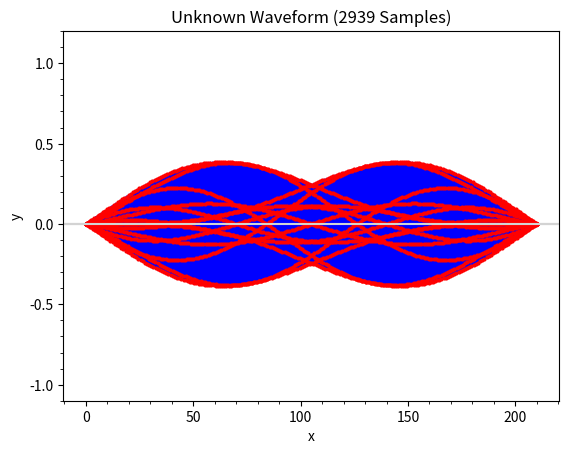

Write Python code to recreate this figure.
# Cell 1
import matplotlib.pyplot as plt
import numpy as np
from matplotlib.ticker import AutoMinorLocator

# Cell 2
# fmt: off
def f(x):
    return (np.sin(4 * np.pi * x) * np.sin(6 * np.pi * x)
        * np.sin(10 * np.pi * x) * np.sin(14 * np.pi * x))
# fmt: on

# Cell 3
def plot_unknown_wave(n):
    a, b = 0, 210
    x = np.linspace(a, b, n + 1)
    y = f(x)
    # fmt: off
    plt.plot(x, y, color="blue", marker="o", markersize=2,
        markerfacecolor="red", markeredgecolor="red")
    # fmt: on
    plt.title(f"Unknown Waveform ({n} Samples)")
    plt.xlabel("x")
    plt.ylabel("y")
    plt.ylim(-1.1, 1.2)
    plt.axhline(y=0, color="lightgray")
    ax = plt.gca()
    ax.xaxis.set_minor_locator(AutoMinorLocator())
    ax.yaxis.set_minor_locator(AutoMinorLocator())
    plt.show()

# Cell 4
plot_unknown_wave(420)

# Cell 5
plot_unknown_wave(2940)

# Cell 6
plot_unknown_wave(2939)